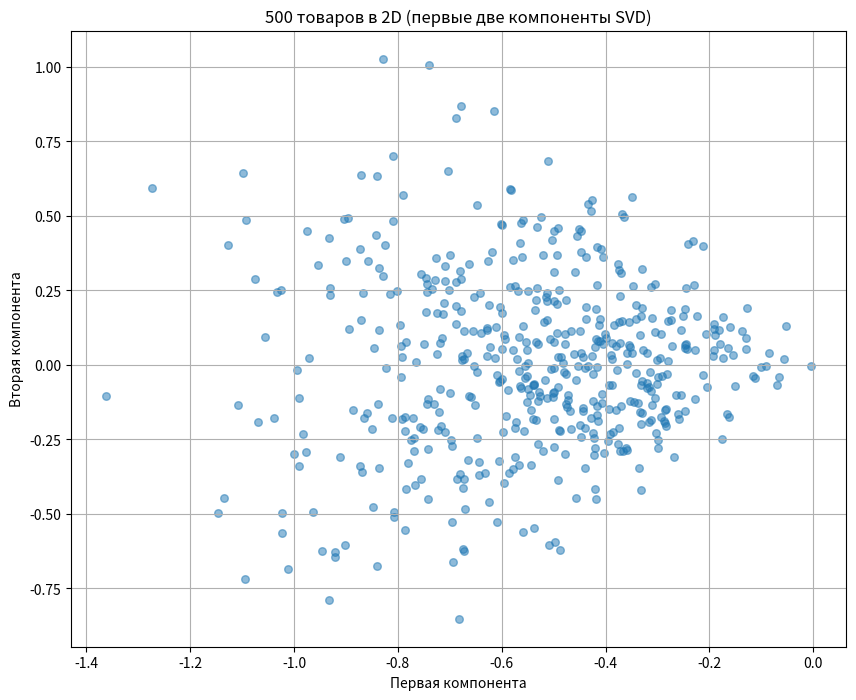
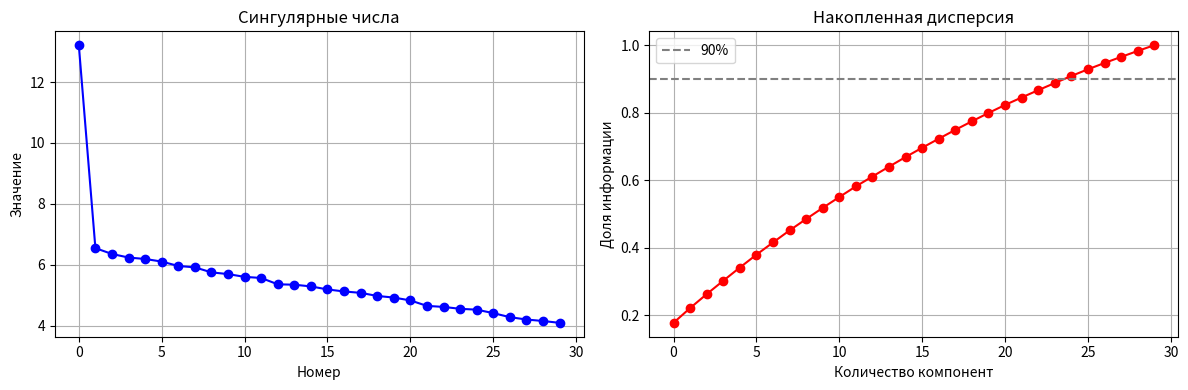

Write the Python code that produced these figures, in order.
import numpy as np
import matplotlib.pyplot as plt
import random


def generate_product_data(
        n_products: int = 1000,
        n_features: int = 50,
        density: float = 0.2
    ) -> np.ndarray:
    """
    Генерирует матрицу товаров (n_products × n_features).
    Возвращает numpy array.
    """
    # Случайные числа от 0 до 1
    matrix = np.random.rand(n_products, n_features)
    
    # Маска: обнуляем случайные элементы
    mask = np.random.rand(n_products, n_features) < density
    matrix = matrix * mask
    
    # Округляем до 3 знаков
    matrix = np.round(matrix, 3)
    
    return matrix


def matrix_info(matrix: np.ndarray, name: str = "Матрица"):
    """Выводит информацию о матрице."""
    print(f"\n{name}:")
    print(f"  Форма: {matrix.shape}")
    print(f"  Тип: {matrix.dtype}")
    print(f"  Ненулевых: {np.count_nonzero(matrix)} из {matrix.size} ({np.count_nonzero(matrix)/matrix.size:.1%})")
    print(f"  Мин: {matrix.min():.3f}, Макс: {matrix.max():.3f}, Среднее: {matrix.mean():.3f}")


def compute_similarity_matrix(matrix: np.ndarray) -> np.ndarray:
    """Считает матрицу косинусных сходств между всеми товарами."""
    # Нормируем векторы
    norms = np.linalg.norm(matrix, axis=1, keepdims=True)
    # Защита от деления на ноль
    norms[norms == 0] = 1
    normalized = matrix / norms
    
    # Матрица сходств = скалярные произведения нормированных векторов
    similarity = normalized @ normalized.T
    
    return similarity


def find_similar_products(
    matrix: np.ndarray,
    target_idx: int,
    top_n: int = 5
) -> list:
    """
    Находит top_n самых похожих товаров для target_idx.
    Возвращает список индексов и сходств.
    """
    # Считаем все попарные сходства
    sim_matrix = compute_similarity_matrix(matrix)
    
    # Берём строку для целевого товара
    similarities = sim_matrix[target_idx]
    
    # Сортируем индексы по убыванию сходства
    similar_indices = np.argsort(similarities)[::-1]
    
    # Исключаем сам товар
    similar_indices = similar_indices[similar_indices != target_idx]
    
    # Берём top_n
    top_indices = similar_indices[:top_n]
    
    return [(idx, similarities[idx]) for idx in top_indices]


def svd_compress(matrix: np.ndarray, k: int):
    """Сжимает матрицу до k признаков с помощью SVD."""

    # SVD разложение
    U, s, Vt = np.linalg.svd(matrix, full_matrices=False)
    
    # Сжимаем: оставляем только k компонент
    U_k = U[:, :k]
    s_k = s[:k]
    
    # Сжатая матрица (товары в новом пространстве)
    compressed = U_k * s_k  # умножаем каждый столбец на соответствующее s
    
    # Доля сохранённой дисперсии
    explained_variance = np.sum(s_k**2) / np.sum(s**2)
    
    return compressed, s_k, explained_variance


def compare_similarities_before_after(
    original: np.ndarray,
    compressed: np.ndarray,
    n_pairs: int = 100
):
    """
    Сравнивает косинусные сходства в исходном и сжатом пространстве.
    """
    n_products = original.shape[0]
    differences = []
    
    for _ in range(n_pairs):
        i, j = random.sample(range(n_products), 2)
        
        # Исходное сходство
        v1_orig = original[i]
        v2_orig = original[j]
        sim_orig = np.dot(v1_orig, v2_orig) / (np.linalg.norm(v1_orig) * np.linalg.norm(v2_orig))
        
        # Сходство в сжатом пространстве
        v1_comp = compressed[i]
        v2_comp = compressed[j]
        sim_comp = np.dot(v1_comp, v2_comp) / (np.linalg.norm(v1_comp) * np.linalg.norm(v2_comp))
        
        differences.append(abs(sim_orig - sim_comp))
    
    return {
        'mean_diff': np.mean(differences),
        'std_diff': np.std(differences),
        'max_diff': np.max(differences)
    }


def interpret_topics(U: np.ndarray, s: np.ndarray, Vt: np.ndarray, 
                     feature_names: list = None, top_n: int = 5):
    """Анализирует, что означают скрытые темы."""

    if feature_names is None:
        feature_names = [f"признак_{i}" for i in range(Vt.shape[1])]
    
    print(f"\nСкрытые темы (первые {min(3, len(s))} из {len(s)}):")
    for topic_idx in range(min(3, len(s))):
        topic = Vt[topic_idx]
        
        # Находим признаки с наибольшим весом в этой теме
        important = sorted(
            [(feature_names[i], abs(topic[i])) for i in range(len(topic))],
            key=lambda x: x[1],
            reverse=True
        )[:top_n]
        
        print(f"\nТема {topic_idx + 1} (важность = {s[topic_idx]:.2f}):")
        for feat, weight in important:
            print(f"  {feat}: {weight:.3f}")



def plot_products_2d(compressed: np.ndarray, title: str = "Товары в 2D"):
    """Рисует товары на плоскости (первые две компоненты)."""
    plt.figure(figsize=(10, 8))
    plt.scatter(compressed[:, 0], compressed[:, 1], alpha=0.5, s=30)
    plt.title(title)
    plt.xlabel("Первая компонента")
    plt.ylabel("Вторая компонента")
    plt.grid(True)
    plt.show()


def plot_singular_values(s: np.ndarray, explained_variance: float = None):
    """Рисует сингулярные числа и накопленную дисперсию."""
    
    fig, axes = plt.subplots(1, 2, figsize=(12, 4))
    
    # Сингулярные числа
    axes[0].plot(s, 'bo-')
    axes[0].set_title("Сингулярные числа")
    axes[0].set_xlabel("Номер")
    axes[0].set_ylabel("Значение")
    axes[0].grid(True)
    
    # Накопленная дисперсия
    cumsum = np.cumsum(s**2) / np.sum(s**2)
    axes[1].plot(cumsum, 'ro-')
    axes[1].axhline(y=0.9, color='gray', linestyle='--', label='90%')
    axes[1].set_title("Накопленная дисперсия")
    axes[1].set_xlabel("Количество компонент")
    axes[1].set_ylabel("Доля информации")
    axes[1].grid(True)
    axes[1].legend()
    
    if explained_variance:
        axes[1].axhline(y=explained_variance, color='blue', linestyle=':', 
                       label=f'Текущее сжатие: {explained_variance:.1%}')
        axes[1].legend()
    
    plt.tight_layout()
    plt.show()



def main():
    """Запускает все тесты."""
    print("="*70)
    print("ДЕНЬ 2. МАТРИЦЫ И SVD (ВСЁ ЧЕРЕЗ NUMPY)")
    print("="*70)
    
    # 1. Генерируем данные
    print("\n[1] ГЕНЕРАЦИЯ ДАННЫХ")
    matrix = generate_product_data(n_products=500, n_features=30, density=0.2)
    matrix_info(matrix, "Матрица товаров")
    
    # 2. Проверяем косинусные сходства
    print("\n[2] ПОИСК ПОХОЖИХ ТОВАРОВ")
    target = 0
    similar = find_similar_products(matrix, target, top_n=5)
    print(f"Товар {target} похож на:")
    for idx, sim in similar:
        print(f"  Товар {idx}: сходство {sim:.4f}")
    
    # 3. SVD и сжатие
    print("\n[3] SVD И СЖАТИЕ")
    
    # Пробуем разные k
    for k in [3, 5, 10, 15]:
        compressed, s_k, expl_var = svd_compress(matrix, k)
        print(f"\nk = {k}: сохранено {expl_var:.1%} информации")
        
        # Сравниваем сходства
        stats = compare_similarities_before_after(matrix, compressed, n_pairs=200)
        print(f"  Ошибка сходства: средняя {stats['mean_diff']:.4f} ± {stats['std_diff']:.4f}")
    
    # 4. Интерпретация тем (на примере k=5)
    print("\n[4] ИНТЕРПРЕТАЦИЯ ТЕМ")
    U, s, Vt = np.linalg.svd(matrix, full_matrices=False)
    
    # Создаём осмысленные названия признаков
    feature_names = [f"жанр_{i}" for i in range(matrix.shape[1])]
    interpret_topics(U[:, :5], s[:5], Vt[:5, :], feature_names, top_n=4)
    
    # 5. Визуализация
    print("\n[5] ВИЗУАЛИЗАЦИЯ")
    
    # Сжимаем до 2D для визуализации
    compressed_2d, s_2d, _ = svd_compress(matrix, 2)
    plot_products_2d(compressed_2d, "500 товаров в 2D (первые две компоненты SVD)")
    
    # График сингулярных чисел
    plot_singular_values(s)



if __name__ == "__main__":
    main()
